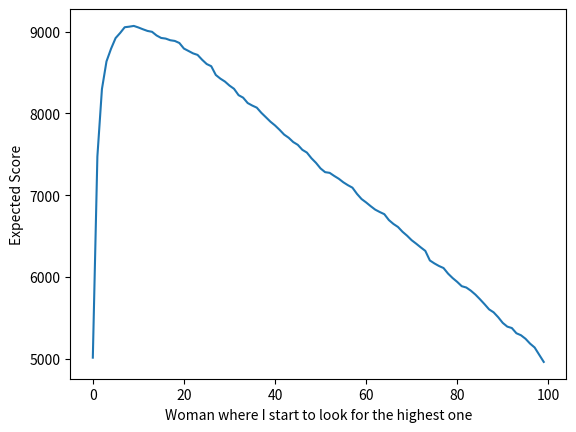

The script that saved this image:
# secretary problem
import numpy as np
import matplotlib.pyplot as plt
from tqdm import tqdm

def show_plot(x):
    # plot the data
    plt.xlabel("Woman where I start to look for the highest one")
    plt.ylabel("Expected Score")
    plt.plot(x)

    # show the plot
    plt.show()

n_dates = 100
max_score = 10000
samples = 1000

def main():
    # generate a random numpy matrix of n x samples numbers between 0 and max_score
    x = np.random.randint(0, max_score, (n_dates, samples))
    y = np.zeros(x.shape)

    for s in tqdm(range(samples)):
        for i in range(n_dates):
            # take the max of the first i dates
            nth_max = np.max(x[0:i+1, s])

            # get the next best score
            current = x[i, s]

            # if the current score is not the maximum
            if current != nth_max:
                # date until you get a better score than the first i dates
                # take the last one if you didn't find a better score
                for j in range(i, n_dates):
                    current = x[j, s]
                    if x[j, s] > nth_max:
                        break
                    
            # set the result to the current score
            y[i, s] = current

    y = np.average(y, axis=1)

    show_plot(y)


if __name__ == "__main__":
    main()
